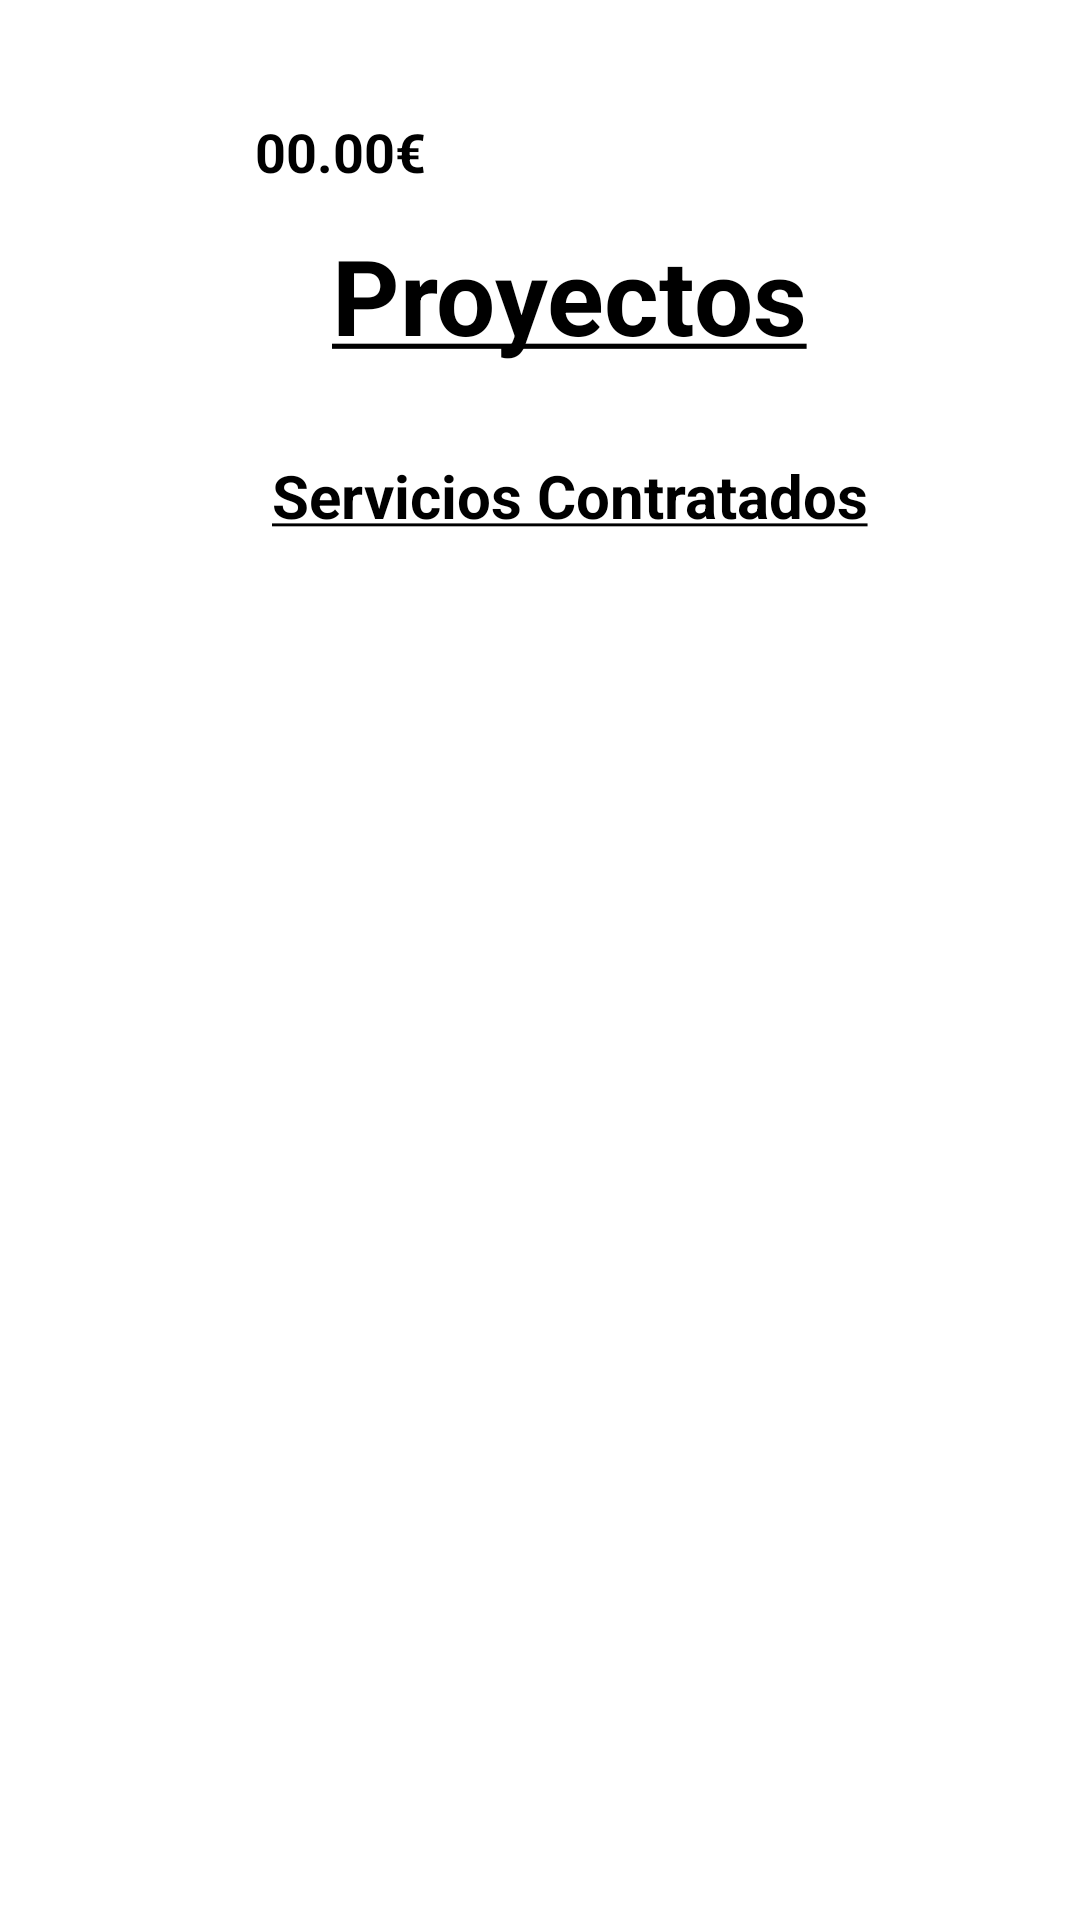

This screen was rendered from an Android layout file. Write that file and the resources it references.
<!-- AndroidManifest.xml: application theme Theme.Editoria -->
<!-- res/layout/fragment_menu_proyecto_cliente.xml -->
<?xml version="1.0" encoding="utf-8"?>
<ScrollView xmlns:android="http://schemas.android.com/apk/res/android"
    xmlns:tools="http://schemas.android.com/tools"
    android:layout_width="match_parent"
    android:layout_height="match_parent"
    android:overScrollMode="never"
    android:scrollbars="none"
    xmlns:app="http://schemas.android.com/apk/res-auto"
    tools:context=".fragments.MenuProyectoFragmentCliente">

    <LinearLayout
        android:layout_width="match_parent"
        android:layout_height="match_parent"
        android:orientation="vertical">

        <LinearLayout
            android:layout_width="match_parent"
            android:layout_height="wrap_content"
            android:orientation="horizontal">
            <LinearLayout
                android:id="@+id/verCarteraLL"
                android:layout_width="wrap_content"
                android:layout_height="match_parent"
                android:orientation="horizontal">
                <ImageView
                    android:id="@+id/verCartera"
                    android:layout_width="50dp"
                    android:layout_height="50dp"
                    android:src="@drawable/ic_cartera"
                    android:layout_marginLeft="25dp"
                    android:layout_marginTop="25dp"/>
                <TextView
                    android:id="@+id/dinero"
                    android:layout_width="wrap_content"
                    android:layout_height="wrap_content"
                    android:layout_gravity="center"
                    android:layout_marginTop="13dp"
                    android:layout_marginLeft="10dp"
                    android:textSize="18dp"
                    android:textStyle="bold"
                    android:textColor="@color/black"
                    android:text="00.00€"/>
            </LinearLayout>
            
            <View
                android:layout_width="0dp"
                android:layout_height="0dp"
                android:layout_weight="1" />
            

            <ImageView
                android:id="@+id/verOfertas"
                android:layout_width="50dp"
                android:layout_height="50dp"
                android:src="@drawable/ic_notification"
                android:layout_marginTop="25dp"
                android:layout_marginRight="25dp"
                app:tint="@color/black" />
        </LinearLayout>
        <TextView
            android:layout_width="wrap_content"
            android:layout_height="wrap_content"
            android:paddingHorizontal="20dp"
            android:text="@string/titulo_proyecto"
            android:textColor="#000000"
            android:layout_gravity="center"
            android:textSize="35dp"
            android:textStyle="bold"
            android:layout_marginLeft="10dp"/>
        <TextView
            android:layout_width="wrap_content"
            android:layout_height="wrap_content"
            android:layout_marginTop="30dp"
            android:paddingHorizontal="20dp"
            android:text="@string/servicios_contratados"
            android:textColor="#000000"
            android:layout_gravity="center"
            android:textSize="20dp"
            android:textStyle="bold"
            android:layout_marginLeft="10dp"/>

        <RelativeLayout
            android:layout_width="match_parent"
            android:layout_height="wrap_content">

            <androidx.recyclerview.widget.RecyclerView
                android:id="@+id/listaServiciosContratados"
                android:layout_width="match_parent"
                android:layout_height="wrap_content"
                android:layout_marginTop="25dp" />
        </RelativeLayout>


    </LinearLayout>

</ScrollView>
<!-- resources referenced by this layout -->
<resources>
  <string name="servicios_contratados"><u>Servicios Contratados</u></string>
  <string name="titulo_proyecto"><u>Proyectos</u></string>
  <style name="Theme.Editoria" parent="Theme.MaterialComponents.DayNight.DarkActionBar">
          
          <item name="colorPrimary">@color/purple_500</item>
          <item name="colorPrimaryVariant">@color/purple_700</item>
          <item name="colorOnPrimary">@color/white</item>
          
          <item name="colorSecondary">@color/teal_200</item>
          <item name="colorSecondaryVariant">@color/teal_700</item>
          <item name="colorOnSecondary">@color/black</item>
          
          <item name="android:statusBarColor" tools:targetApi="l">?attr/colorPrimaryVariant</item>
          
      </style>
  <!-- not gathered from this repository: default colours our renderer supplied (Android Studio template values) -->
  <color name="purple_500">#FF6200EE</color>
  <color name="purple_700">#FF3700B3</color>
  <color name="teal_200">#FF03DAC5</color>
  <color name="teal_700">#FF018786</color>
  <color name="black">#FF000000</color>
  <color name="white">#FFFFFFFF</color>
</resources>
